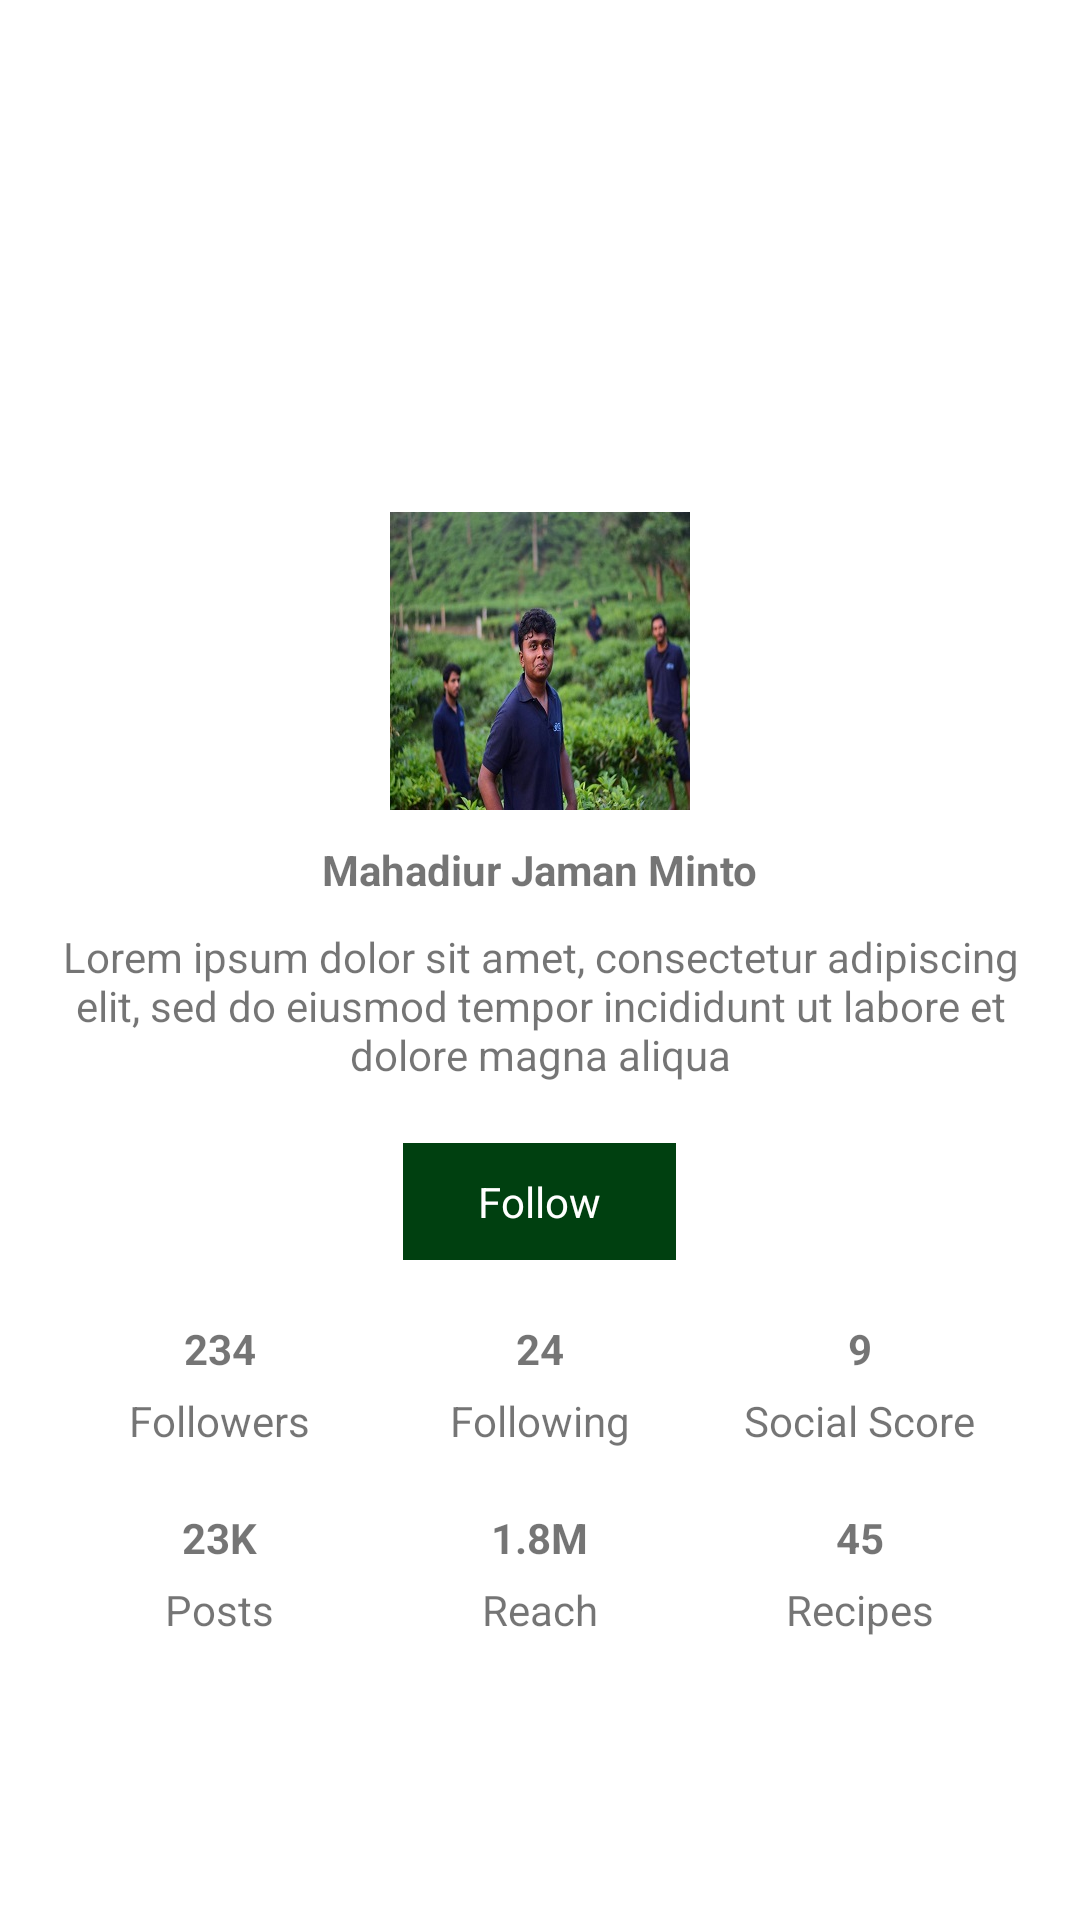

Android layout source for this screen:
<!-- AndroidManifest.xml: application theme AppTheme -->
<!-- res/layout/fragment_extra_two.xml -->
<android.support.v4.widget.NestedScrollView xmlns:android="http://schemas.android.com/apk/res/android"
    xmlns:tools="http://schemas.android.com/tools"
    android:layout_width="match_parent"
    android:layout_height="match_parent"
    tools:context="com.ahyoxsoft.recipe.extra.ExtraTwoFragment">

    <android.support.v7.widget.LinearLayoutCompat
        android:layout_width="match_parent"
        android:layout_height="match_parent"
        android:orientation="vertical">

        <ImageView
            android:layout_width="match_parent"
            android:layout_height="220dp"
            android:scaleType="centerCrop"
            android:background="@drawable/recipe_2"/>

        <ImageView
            android:layout_width="100dp"
            android:layout_height="100dp"
            android:src="@drawable/me"
            android:layout_marginTop="-50dp"
            android:layout_gravity="center"/>


        <android.support.v7.widget.AppCompatTextView
            android:layout_marginTop="10dp"
            android:layout_width="wrap_content"
            android:layout_height="wrap_content"
            android:layout_gravity="center"
            android:textStyle="bold"
            android:text="Mahadiur Jaman Minto"/>

        <android.support.v7.widget.AppCompatTextView
            android:layout_width="wrap_content"
            android:layout_height="wrap_content"
            android:padding="10dp"
            android:layout_gravity="center"
            android:gravity="center"
            android:text="@string/default_text"/>


        <android.support.v7.widget.LinearLayoutCompat
            android:layout_marginTop="10dp"
            android:layout_width="wrap_content"
            android:layout_height="wrap_content"
            android:background="@color/seek_green"
            android:layout_gravity="center"
            android:orientation="horizontal">

            <android.support.v7.widget.AppCompatTextView
                android:layout_width="wrap_content"
                android:layout_height="wrap_content"
                android:textColor="@color/white"
                android:paddingLeft="25dp"
                android:paddingRight="25dp"
                android:paddingTop="10dp"
                android:paddingBottom="10dp"
                android:text="Follow"/>

        </android.support.v7.widget.LinearLayoutCompat>

        <android.support.v7.widget.LinearLayoutCompat
            android:padding="20dp"
            android:layout_width="match_parent"
            android:layout_height="wrap_content"
            android:orientation="vertical">

            
            <android.support.v7.widget.LinearLayoutCompat
                android:layout_width="match_parent"
                android:layout_height="wrap_content"
                android:orientation="horizontal">

                <android.support.v7.widget.LinearLayoutCompat
                    android:layout_weight=".5"
                    android:layout_width="match_parent"
                    android:layout_height="wrap_content"
                    android:orientation="vertical">

                    <android.support.v7.widget.AppCompatTextView
                        android:layout_width="wrap_content"
                        android:layout_height="wrap_content"
                        android:textStyle="bold"
                        android:layout_gravity="center"
                        android:text="234"/>

                    <android.support.v7.widget.AppCompatTextView
                        android:layout_marginTop="5dp"
                        android:layout_width="wrap_content"
                        android:layout_height="wrap_content"
                        android:layout_gravity="center"
                        android:text="Followers"/>

                </android.support.v7.widget.LinearLayoutCompat>
                <android.support.v7.widget.LinearLayoutCompat
                    android:layout_weight=".5"
                    android:layout_width="match_parent"
                    android:layout_height="wrap_content"
                    android:orientation="vertical">

                    <android.support.v7.widget.AppCompatTextView
                        android:layout_width="wrap_content"
                        android:layout_height="wrap_content"
                        android:textStyle="bold"
                        android:layout_gravity="center"
                        android:text="24"/>

                    <android.support.v7.widget.AppCompatTextView
                        android:layout_marginTop="5dp"
                        android:layout_width="wrap_content"
                        android:layout_height="wrap_content"
                        android:layout_gravity="center"
                        android:text="Following"/>

                </android.support.v7.widget.LinearLayoutCompat>
                <android.support.v7.widget.LinearLayoutCompat
                    android:layout_weight=".5"
                    android:layout_width="match_parent"
                    android:layout_height="wrap_content"
                    android:orientation="vertical">

                    <android.support.v7.widget.AppCompatTextView
                        android:layout_width="wrap_content"
                        android:layout_height="wrap_content"
                        android:textStyle="bold"
                        android:layout_gravity="center"
                        android:text="9"/>

                    <android.support.v7.widget.AppCompatTextView
                        android:layout_marginTop="5dp"
                        android:layout_width="wrap_content"
                        android:layout_height="wrap_content"
                        android:layout_gravity="center"
                        android:text="Social Score"/>

                </android.support.v7.widget.LinearLayoutCompat>

            </android.support.v7.widget.LinearLayoutCompat>

            
            <android.support.v7.widget.LinearLayoutCompat
                android:layout_marginTop="20dp"
                android:layout_width="match_parent"
                android:layout_height="wrap_content"
                android:orientation="horizontal">

                <android.support.v7.widget.LinearLayoutCompat
                    android:layout_weight=".5"
                    android:layout_width="match_parent"
                    android:layout_height="wrap_content"
                    android:orientation="vertical">

                    <android.support.v7.widget.AppCompatTextView
                        android:layout_width="wrap_content"
                        android:layout_height="wrap_content"
                        android:textStyle="bold"
                        android:layout_gravity="center"
                        android:text="23K"/>

                    <android.support.v7.widget.AppCompatTextView
                        android:layout_marginTop="5dp"
                        android:layout_width="wrap_content"
                        android:layout_height="wrap_content"
                        android:layout_gravity="center"
                        android:text="Posts"/>

                </android.support.v7.widget.LinearLayoutCompat>
                <android.support.v7.widget.LinearLayoutCompat
                    android:layout_weight=".5"
                    android:layout_width="match_parent"
                    android:layout_height="wrap_content"
                    android:orientation="vertical">

                    <android.support.v7.widget.AppCompatTextView
                        android:layout_width="wrap_content"
                        android:layout_height="wrap_content"
                        android:textStyle="bold"
                        android:layout_gravity="center"
                        android:text="1.8M"/>

                    <android.support.v7.widget.AppCompatTextView
                        android:layout_marginTop="5dp"
                        android:layout_width="wrap_content"
                        android:layout_height="wrap_content"
                        android:layout_gravity="center"
                        android:text="Reach"/>

                </android.support.v7.widget.LinearLayoutCompat>
                <android.support.v7.widget.LinearLayoutCompat
                    android:layout_weight=".5"
                    android:layout_width="match_parent"
                    android:layout_height="wrap_content"
                    android:orientation="vertical">

                    <android.support.v7.widget.AppCompatTextView
                        android:layout_width="wrap_content"
                        android:layout_height="wrap_content"
                        android:textStyle="bold"
                        android:layout_gravity="center"
                        android:text="45"/>

                    <android.support.v7.widget.AppCompatTextView
                        android:layout_marginTop="5dp"
                        android:layout_width="wrap_content"
                        android:layout_height="wrap_content"
                        android:layout_gravity="center"
                        android:text="Recipes"/>

                </android.support.v7.widget.LinearLayoutCompat>

            </android.support.v7.widget.LinearLayoutCompat>


        </android.support.v7.widget.LinearLayoutCompat>


    </android.support.v7.widget.LinearLayoutCompat>

</android.support.v4.widget.NestedScrollView>
<!-- resources referenced by this layout -->
<resources>
  <color name="seek_green">#004010</color>
  <color name="white">@android:color/white</color>
  <!-- drawable me: jpg bitmap (drawable, 38497 bytes) -->
  <string name="default_text">Lorem ipsum dolor sit amet, consectetur adipiscing elit, sed do eiusmod tempor incididunt ut labore et dolore magna aliqua</string>
</resources>
